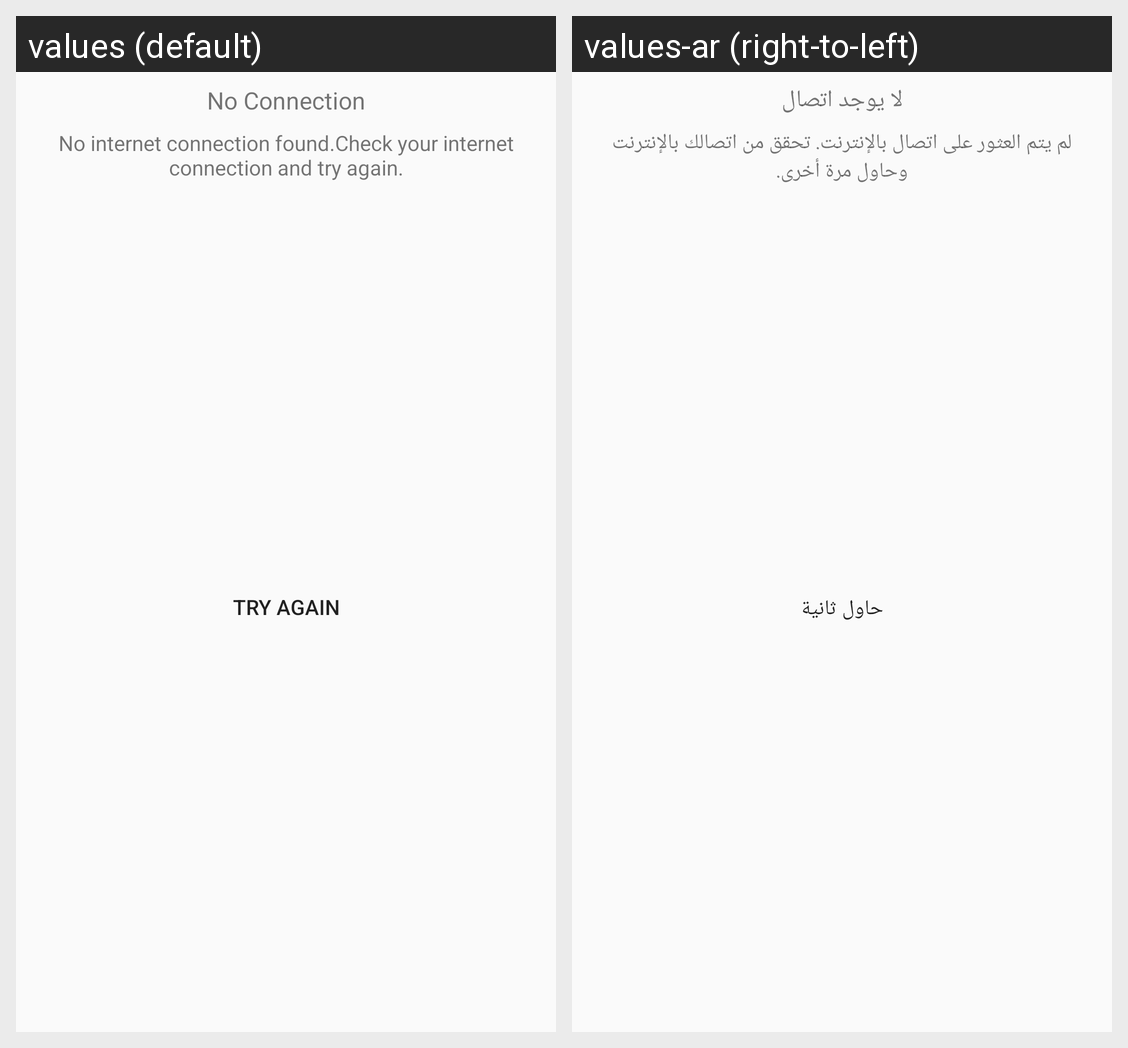

For this localized Android screen grid, give each drawn string resource with its value in every locale shown.
Android screen res/layout/fragment_internet_connection.xml rendered under 2 locales, left to right: values (default), values-ar (right-to-left). Device: Nexus 5 (rendered at 1080×1920; each locale shown at half size, 540×960, under a caption strip naming it); theme AppTheme.
Strings drawn on this screen, with the default value and each locale's value (text and hints the layout hard-codes, and strings that could not be matched under every locale, appear in the picture but are not listed):

txt_no_internet
  values: No Connection
  values-ar: لا يوجد اتصال

txt_no_internet_connection
  values: No internet connection found.Check your internet connection and try again.
  values-ar: لم يتم العثور على اتصال بالإنترنت. تحقق من اتصالك بالإنترنت وحاول مرة أخرى.

txt_try_again
  values: Try Again
  values-ar: حاول ثانية
